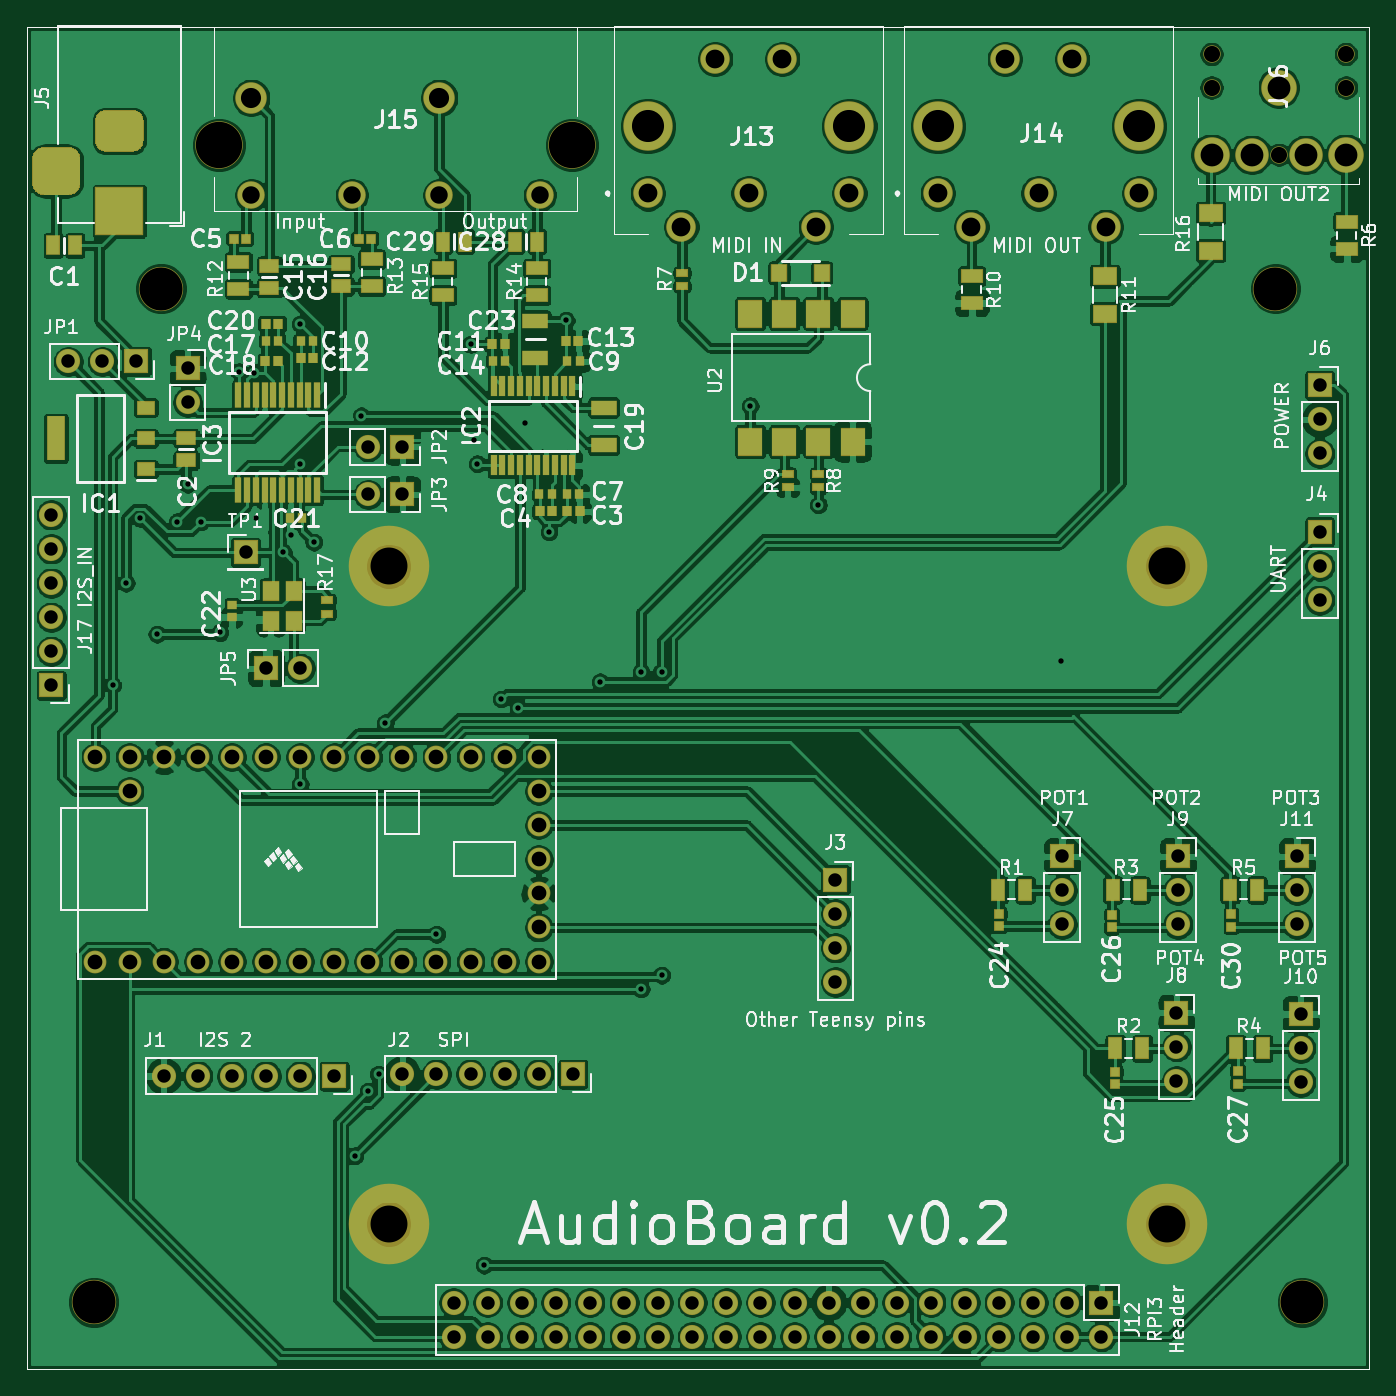
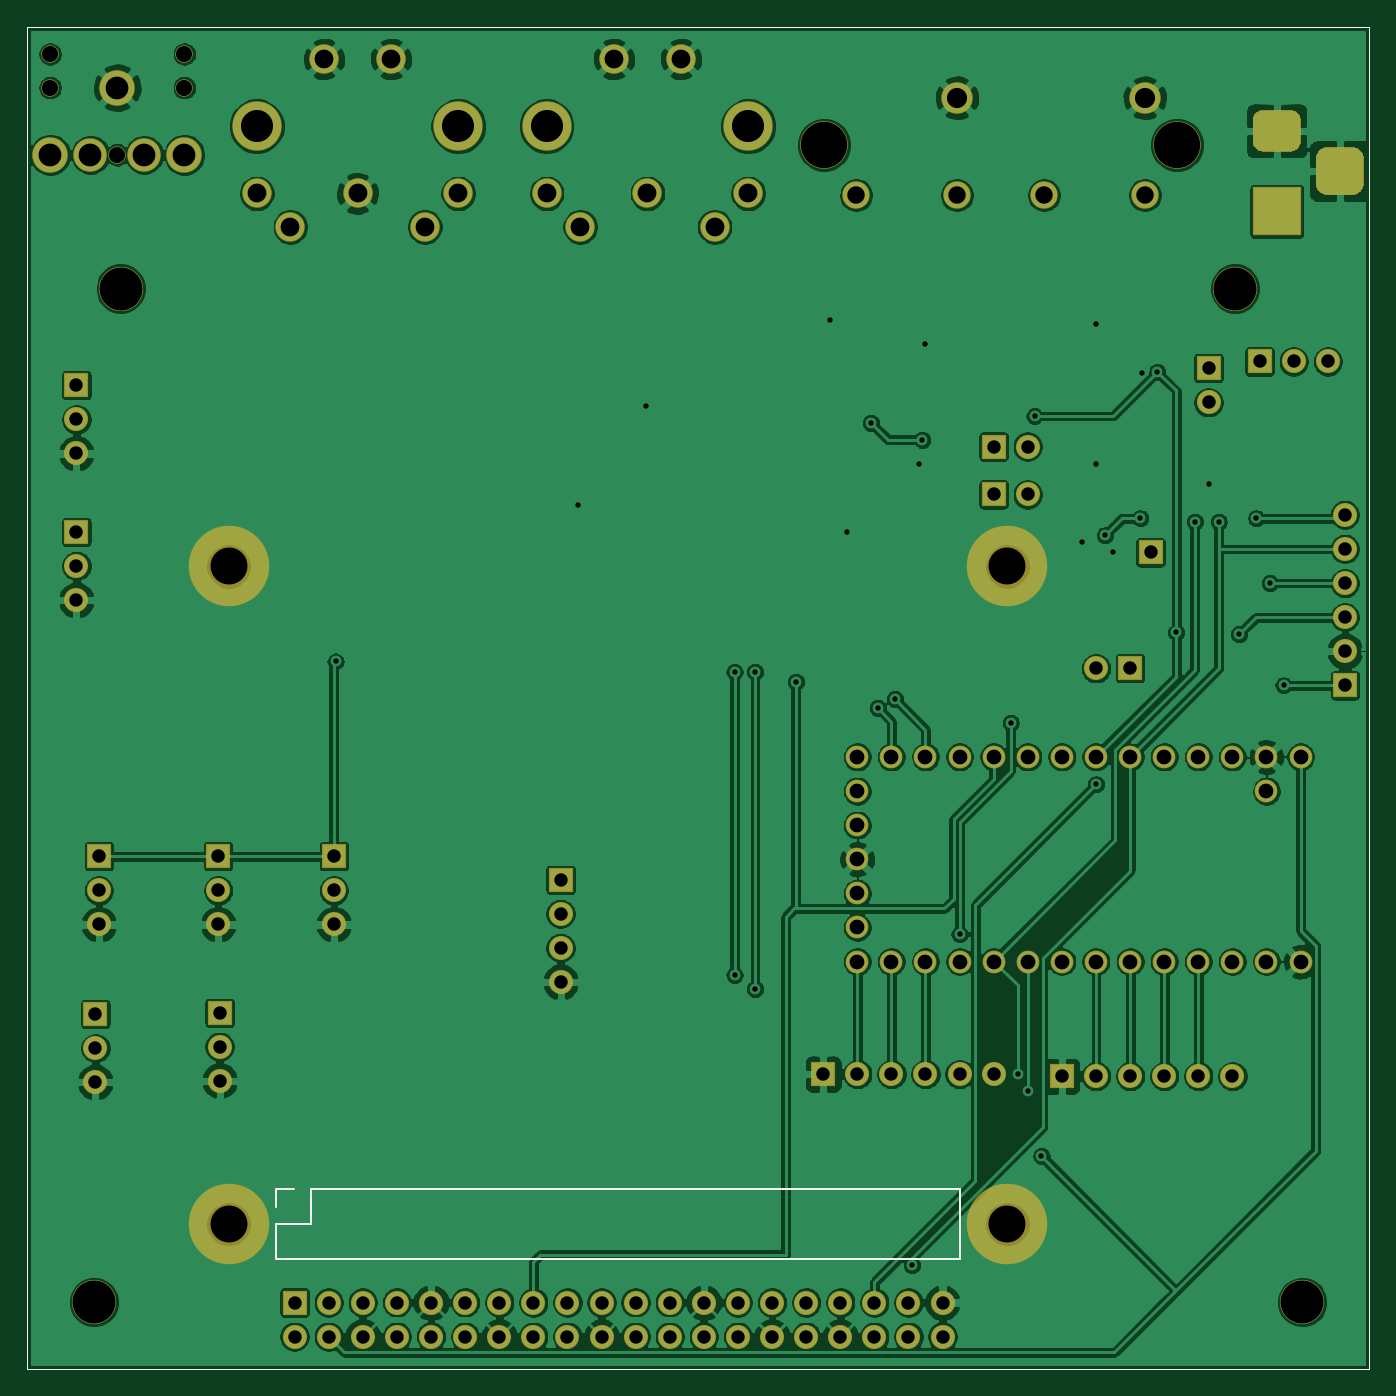
Circuit board: 10 layer files. Board 100.0 x 100.0 mm.
- bottom_copper: AudioBoard-B_Cu.gbr (356595 bytes)
- bottom_mask: AudioBoard-B_Mask.gbr (6856 bytes)
- paste: AudioBoard-B_Paste.gbr (718 bytes)
- bottom_silk: AudioBoard-B_SilkS.gbr (1185 bytes)
- outline: AudioBoard-Edge_Cuts.gbr (691 bytes)
- top_copper: AudioBoard-F_Cu.gbr (531096 bytes)
- top_mask: AudioBoard-F_Mask.gbr (12199 bytes)
- paste: AudioBoard-F_Paste.gbr (6061 bytes)
- top_silk: AudioBoard-F_SilkS.gbr (101921 bytes)
- drill: AudioBoard.drl (3279 bytes)

=== bottom_copper: AudioBoard-B_Cu.gbr (356595 bytes, source omitted) ===
=== bottom_mask: AudioBoard-B_Mask.gbr (6856 bytes, source omitted) ===
=== paste: AudioBoard-B_Paste.gbr ===
%TF.GenerationSoftware,KiCad,Pcbnew,(5.1.6)-1*%
%TF.CreationDate,2020-12-29T15:10:30+01:00*%
%TF.ProjectId,AudioBoard,41756469-6f42-46f6-9172-642e6b696361,rev?*%
%TF.SameCoordinates,Original*%
%TF.FileFunction,Paste,Bot*%
%TF.FilePolarity,Positive*%
%FSLAX46Y46*%
G04 Gerber Fmt 4.6, Leading zero omitted, Abs format (unit mm)*
G04 Created by KiCad (PCBNEW (5.1.6)-1) date 2020-12-29 15:10:30*
%MOMM*%
%LPD*%
G01*
G04 APERTURE LIST*
%TA.AperFunction,Profile*%
%ADD10C,0.050000*%
%TD*%
G04 APERTURE END LIST*
D10*
X50000000Y-150000000D02*
X50000000Y-50000000D01*
X50000000Y-50000000D02*
X150000000Y-50000000D01*
X150000000Y-150000000D02*
X50000000Y-150000000D01*
X150000000Y-50000000D02*
X150000000Y-150000000D01*
M02*

=== bottom_silk: AudioBoard-B_SilkS.gbr ===
%TF.GenerationSoftware,KiCad,Pcbnew,(5.1.6)-1*%
%TF.CreationDate,2020-12-29T15:10:31+01:00*%
%TF.ProjectId,AudioBoard,41756469-6f42-46f6-9172-642e6b696361,rev?*%
%TF.SameCoordinates,Original*%
%TF.FileFunction,Legend,Bot*%
%TF.FilePolarity,Positive*%
%FSLAX46Y46*%
G04 Gerber Fmt 4.6, Leading zero omitted, Abs format (unit mm)*
G04 Created by KiCad (PCBNEW (5.1.6)-1) date 2020-12-29 15:10:31*
%MOMM*%
%LPD*%
G01*
G04 APERTURE LIST*
%TA.AperFunction,Profile*%
%ADD10C,0.050000*%
%TD*%
%ADD11C,0.120000*%
G04 APERTURE END LIST*
D10*
X50000000Y-150000000D02*
X50000000Y-50000000D01*
X50000000Y-50000000D02*
X150000000Y-50000000D01*
X150000000Y-150000000D02*
X50000000Y-150000000D01*
X150000000Y-50000000D02*
X150000000Y-150000000D01*
D11*
%TO.C,REF\u002A\u002A*%
X80502000Y-141792000D02*
X80502000Y-136592000D01*
X128822000Y-139192000D02*
X128822000Y-136592000D01*
X128822000Y-136592000D02*
X80502000Y-136592000D01*
X131422000Y-137922000D02*
X131422000Y-136592000D01*
X131422000Y-141792000D02*
X80502000Y-141792000D01*
X131422000Y-139192000D02*
X128822000Y-139192000D01*
X131422000Y-136592000D02*
X130092000Y-136592000D01*
X131422000Y-141792000D02*
X131422000Y-139192000D01*
%TD*%
M02*

=== outline: AudioBoard-Edge_Cuts.gbr ===
%TF.GenerationSoftware,KiCad,Pcbnew,(5.1.6)-1*%
%TF.CreationDate,2020-12-29T15:10:31+01:00*%
%TF.ProjectId,AudioBoard,41756469-6f42-46f6-9172-642e6b696361,rev?*%
%TF.SameCoordinates,Original*%
%TF.FileFunction,Profile,NP*%
%FSLAX46Y46*%
G04 Gerber Fmt 4.6, Leading zero omitted, Abs format (unit mm)*
G04 Created by KiCad (PCBNEW (5.1.6)-1) date 2020-12-29 15:10:31*
%MOMM*%
%LPD*%
G01*
G04 APERTURE LIST*
%TA.AperFunction,Profile*%
%ADD10C,0.050000*%
%TD*%
G04 APERTURE END LIST*
D10*
X50000000Y-150000000D02*
X50000000Y-50000000D01*
X50000000Y-50000000D02*
X150000000Y-50000000D01*
X150000000Y-150000000D02*
X50000000Y-150000000D01*
X150000000Y-50000000D02*
X150000000Y-150000000D01*
M02*

=== top_copper: AudioBoard-F_Cu.gbr (531096 bytes, source omitted) ===
=== top_mask: AudioBoard-F_Mask.gbr (12199 bytes, source omitted) ===
=== paste: AudioBoard-F_Paste.gbr ===
%TF.GenerationSoftware,KiCad,Pcbnew,(5.1.6)-1*%
%TF.CreationDate,2020-12-29T15:10:30+01:00*%
%TF.ProjectId,AudioBoard,41756469-6f42-46f6-9172-642e6b696361,rev?*%
%TF.SameCoordinates,Original*%
%TF.FileFunction,Paste,Top*%
%TF.FilePolarity,Positive*%
%FSLAX46Y46*%
G04 Gerber Fmt 4.6, Leading zero omitted, Abs format (unit mm)*
G04 Created by KiCad (PCBNEW (5.1.6)-1) date 2020-12-29 15:10:30*
%MOMM*%
%LPD*%
G01*
G04 APERTURE LIST*
%TA.AperFunction,Profile*%
%ADD10C,0.050000*%
%TD*%
%ADD11R,1.550000X1.000000*%
%ADD12R,0.800000X0.500000*%
%ADD13R,1.000000X1.550000*%
%ADD14R,1.780000X2.000000*%
%ADD15R,0.450000X1.800000*%
%ADD16R,0.450000X1.475000*%
%ADD17R,1.300000X3.250000*%
%ADD18R,1.300000X0.950000*%
%ADD19R,1.120000X1.220000*%
%ADD20R,0.910000X1.390000*%
%ADD21R,1.820000X1.050000*%
%ADD22R,1.430000X0.940000*%
%ADD23R,0.940000X1.430000*%
%ADD24R,1.750000X1.250000*%
%ADD25R,0.690000X0.720000*%
%ADD26R,0.620000X0.640000*%
%ADD27R,0.600000X0.620000*%
%ADD28R,0.620000X0.600000*%
%ADD29R,0.640000X0.620000*%
%ADD30R,1.200000X1.400000*%
G04 APERTURE END LIST*
D10*
X50000000Y-150000000D02*
X50000000Y-50000000D01*
X50000000Y-50000000D02*
X150000000Y-50000000D01*
X150000000Y-150000000D02*
X50000000Y-150000000D01*
X150000000Y-50000000D02*
X150000000Y-150000000D01*
D11*
%TO.C,R15*%
X81000000Y-68000000D03*
X81000000Y-70000000D03*
%TD*%
%TO.C,R14*%
X88000000Y-68000000D03*
X88000000Y-70000000D03*
%TD*%
%TO.C,R13*%
X75692000Y-69326000D03*
X75692000Y-67326000D03*
%TD*%
%TO.C,R12*%
X65762000Y-69529200D03*
X65762000Y-67529200D03*
%TD*%
D12*
%TO.C,R9*%
X106680000Y-83312000D03*
X106680000Y-84312000D03*
%TD*%
%TO.C,R8*%
X108966000Y-84320000D03*
X108966000Y-83320000D03*
%TD*%
%TO.C,R7*%
X98806000Y-69342000D03*
X98806000Y-68342000D03*
%TD*%
D13*
%TO.C,R5*%
X141637500Y-114300000D03*
X139637500Y-114300000D03*
%TD*%
%TO.C,R4*%
X142048500Y-126107200D03*
X140048500Y-126107200D03*
%TD*%
%TO.C,R3*%
X132904500Y-114300000D03*
X130904500Y-114300000D03*
%TD*%
%TO.C,R2*%
X133080000Y-126107200D03*
X131080000Y-126107200D03*
%TD*%
%TO.C,R1*%
X124365500Y-114300000D03*
X122365500Y-114300000D03*
%TD*%
D14*
%TO.C,U2*%
X111506000Y-80904000D03*
X103886000Y-71374000D03*
X108966000Y-80904000D03*
X106426000Y-71374000D03*
X106426000Y-80904000D03*
X108966000Y-71374000D03*
X103886000Y-80904000D03*
X111506000Y-71374000D03*
%TD*%
D15*
%TO.C,IC3*%
X71615000Y-84525200D03*
X70965000Y-84525200D03*
X70315000Y-84525200D03*
X69665000Y-84525200D03*
X69015000Y-84525200D03*
X68365000Y-84525200D03*
X67715000Y-84525200D03*
X67065000Y-84525200D03*
X66415000Y-84525200D03*
X65765000Y-84525200D03*
X65765000Y-77425200D03*
X66415000Y-77425200D03*
X67065000Y-77425200D03*
X67715000Y-77425200D03*
X68365000Y-77425200D03*
X69015000Y-77425200D03*
X69665000Y-77425200D03*
X70315000Y-77425200D03*
X70965000Y-77425200D03*
X71615000Y-77425200D03*
%TD*%
D16*
%TO.C,IC2*%
X90631200Y-82668600D03*
X89981200Y-82668600D03*
X89331200Y-82668600D03*
X88681200Y-82668600D03*
X88031200Y-82668600D03*
X87381200Y-82668600D03*
X86731200Y-82668600D03*
X86081200Y-82668600D03*
X85431200Y-82668600D03*
X84781200Y-82668600D03*
X84781200Y-76792600D03*
X85431200Y-76792600D03*
X86081200Y-76792600D03*
X86731200Y-76792600D03*
X87381200Y-76792600D03*
X88031200Y-76792600D03*
X88681200Y-76792600D03*
X89331200Y-76792600D03*
X89981200Y-76792600D03*
X90631200Y-76792600D03*
%TD*%
D17*
%TO.C,IC1*%
X52174400Y-80670400D03*
D18*
X58874400Y-78380400D03*
X58874400Y-80670400D03*
X58874400Y-82960400D03*
%TD*%
D19*
%TO.C,D1*%
X109220000Y-68326000D03*
X106020000Y-68326000D03*
%TD*%
D20*
%TO.C,C29*%
X82640000Y-66000000D03*
X81000000Y-66000000D03*
%TD*%
%TO.C,C28*%
X86360000Y-66000000D03*
X88000000Y-66000000D03*
%TD*%
D21*
%TO.C,C23*%
X87884000Y-74676000D03*
X87884000Y-71896000D03*
%TD*%
%TO.C,C19*%
X92964000Y-81146000D03*
X92964000Y-78366000D03*
%TD*%
D22*
%TO.C,C16*%
X73406000Y-69342000D03*
X73406000Y-67702000D03*
%TD*%
%TO.C,C15*%
X68072000Y-67818000D03*
X68072000Y-69458000D03*
%TD*%
%TO.C,C2*%
X61874400Y-82310400D03*
X61874400Y-80670400D03*
%TD*%
D23*
%TO.C,C1*%
X51954000Y-66294000D03*
X53594000Y-66294000D03*
%TD*%
D11*
%TO.C,R10*%
X120396000Y-68580000D03*
X120396000Y-70580000D03*
%TD*%
D24*
%TO.C,R11*%
X130302000Y-71380000D03*
X130302000Y-68580000D03*
%TD*%
D25*
%TO.C,C3*%
X90266000Y-86106000D03*
X91186000Y-86106000D03*
%TD*%
%TO.C,C4*%
X89154000Y-86106000D03*
X88234000Y-86106000D03*
%TD*%
D26*
%TO.C,C5*%
X66326000Y-65780000D03*
X65406000Y-65780000D03*
%TD*%
%TO.C,C6*%
X75644000Y-65786000D03*
X74724000Y-65786000D03*
%TD*%
D27*
%TO.C,C7*%
X91138000Y-84836000D03*
X90218000Y-84836000D03*
%TD*%
%TO.C,C8*%
X89106000Y-84836000D03*
X88186000Y-84836000D03*
%TD*%
%TO.C,C9*%
X90266000Y-74930000D03*
X91186000Y-74930000D03*
%TD*%
%TO.C,C10*%
X70390000Y-73406000D03*
X71310000Y-73406000D03*
%TD*%
D25*
%TO.C,C11*%
X84678000Y-73660000D03*
X85598000Y-73660000D03*
%TD*%
%TO.C,C12*%
X70390000Y-74676000D03*
X71310000Y-74676000D03*
%TD*%
%TO.C,C13*%
X91090000Y-73406000D03*
X90170000Y-73406000D03*
%TD*%
D27*
%TO.C,C14*%
X85652000Y-74882000D03*
X84732000Y-74882000D03*
%TD*%
%TO.C,C17*%
X67818000Y-73406000D03*
X68738000Y-73406000D03*
%TD*%
D25*
%TO.C,C18*%
X68690000Y-74928000D03*
X67770000Y-74928000D03*
%TD*%
%TO.C,C20*%
X67818000Y-72136000D03*
X68738000Y-72136000D03*
%TD*%
D27*
%TO.C,C21*%
X70516000Y-86614000D03*
X69596000Y-86614000D03*
%TD*%
D28*
%TO.C,C22*%
X65278000Y-93980000D03*
X65278000Y-93060000D03*
%TD*%
D29*
%TO.C,C24*%
X122428000Y-116078000D03*
X122428000Y-116998000D03*
%TD*%
%TO.C,C25*%
X131064000Y-127858000D03*
X131064000Y-128778000D03*
%TD*%
%TO.C,C26*%
X130810000Y-116174000D03*
X130810000Y-117094000D03*
%TD*%
%TO.C,C27*%
X140208000Y-128730000D03*
X140208000Y-127810000D03*
%TD*%
%TO.C,C30*%
X139700000Y-117046000D03*
X139700000Y-116126000D03*
%TD*%
D11*
%TO.C,R6*%
X148336000Y-66532000D03*
X148336000Y-64532000D03*
%TD*%
D24*
%TO.C,R16*%
X138176000Y-66678000D03*
X138176000Y-63878000D03*
%TD*%
D12*
%TO.C,R17*%
X72390000Y-93710000D03*
X72390000Y-92710000D03*
%TD*%
D30*
%TO.C,U3*%
X69876000Y-94234000D03*
X69876000Y-92034000D03*
X68176000Y-92034000D03*
X68176000Y-94234000D03*
%TD*%
M02*

=== top_silk: AudioBoard-F_SilkS.gbr (101921 bytes, source omitted) ===
=== drill: AudioBoard.drl ===
M48
; DRILL file {KiCad (5.1.6)-1} date 12/29/20 15:10:24
; FORMAT={-:-/ absolute / inch / decimal}
; #@! TF.CreationDate,2020-12-29T15:10:24+01:00
; #@! TF.GenerationSoftware,Kicad,Pcbnew,(5.1.6)-1
FMAT,2
INCH
T1C0.0157
T2C0.0394
T3C0.0433
T4C0.0512
T5C0.0551
T6C0.0591
T7C0.0669
T8C0.0941
T9C0.0472
T10C0.1083
T11C0.1260
T12C0.1358
%
G90
G05
T1
X2.22Y-3.9
X2.26Y-3.6
X2.3Y-3.41
X2.35Y-3.75
X2.41Y-3.42
X2.44Y-3.31
X2.48Y-3.42
X2.5348Y-3.7448
X2.59Y-2.98
X2.6346Y-2.9831
X2.64Y-3.41
X2.7201Y-3.5099
X2.7439Y-3.46
X2.77Y-2.84
X2.77Y-3.25
X2.77Y-4.19
X2.81Y-3.48
X2.93Y-5.28
X2.95Y-3.11
X2.97Y-5.09
X3.0Y-5.04
X3.02Y-4.01
X3.17Y-4.63
X3.27Y-2.9
X3.28Y-3.18
X3.29Y-3.25
X3.31Y-5.6
X3.36Y-3.94
X3.41Y-3.966
X3.43Y-3.13
X3.5Y-3.45
X3.55Y-2.83
X3.65Y-3.89
X3.77Y-3.86
X3.77Y-4.79
X3.83Y-3.86
X3.83Y-4.75
X4.09Y-3.08
X4.29Y-3.37
X5.0Y-3.83
T2
X5.34Y-4.86
X5.34Y-4.96
X5.34Y-5.06
X5.76Y-3.02
X5.76Y-3.12
X5.76Y-3.22
X2.09Y-2.95
X2.19Y-2.95
X2.29Y-2.95
X5.76Y-3.45
X5.76Y-3.55
X5.76Y-3.65
X3.22Y-5.71
X3.22Y-5.81
X3.32Y-5.71
X3.32Y-5.81
X3.42Y-5.71
X3.42Y-5.81
X3.52Y-5.71
X3.52Y-5.81
X3.62Y-5.71
X3.62Y-5.81
X3.72Y-5.71
X3.72Y-5.81
X3.82Y-5.71
X3.82Y-5.81
X3.92Y-5.71
X3.92Y-5.81
X4.02Y-5.71
X4.02Y-5.81
X4.12Y-5.71
X4.12Y-5.81
X4.22Y-5.71
X4.22Y-5.81
X4.32Y-5.71
X4.32Y-5.81
X4.42Y-5.71
X4.42Y-5.81
X4.52Y-5.71
X4.52Y-5.81
X4.62Y-5.71
X4.62Y-5.81
X4.72Y-5.71
X4.72Y-5.81
X4.82Y-5.71
X4.82Y-5.81
X4.92Y-5.71
X4.92Y-5.81
X5.02Y-5.71
X5.02Y-5.81
X5.12Y-5.71
X5.12Y-5.81
X2.67Y-3.85
X2.77Y-3.85
X2.97Y-3.34
X3.07Y-3.34
X2.37Y-5.046
X2.47Y-5.046
X2.57Y-5.046
X2.67Y-5.046
X2.77Y-5.046
X2.87Y-5.046
X2.44Y-2.97
X2.44Y-3.07
X2.04Y-3.4
X2.04Y-3.5
X2.04Y-3.6
X2.04Y-3.7
X2.04Y-3.8
X2.04Y-3.9
X3.07Y-5.04
X3.17Y-5.04
X3.27Y-5.04
X3.37Y-5.04
X3.47Y-5.04
X3.57Y-5.04
X5.6939Y-4.4013
X5.6939Y-4.5013
X5.6939Y-4.6013
X4.34Y-4.47
X4.34Y-4.57
X4.34Y-4.67
X4.34Y-4.77
X5.7044Y-4.8639
X5.7044Y-4.9639
X5.7044Y-5.0639
X5.005Y-4.4013
X5.005Y-4.5013
X5.005Y-4.6013
X2.61Y-3.51
X2.97Y-3.2
X3.07Y-3.2
X5.3444Y-4.4013
X5.3444Y-4.5013
X5.3444Y-4.6013
T3
X2.17Y-4.11
X2.17Y-4.71
X2.27Y-4.11
X2.27Y-4.21
X2.27Y-4.71
X2.37Y-4.11
X2.37Y-4.71
X2.47Y-4.11
X2.47Y-4.71
X2.57Y-4.11
X2.57Y-4.71
X2.67Y-4.11
X2.67Y-4.71
X2.77Y-4.11
X2.77Y-4.71
X2.87Y-4.11
X2.87Y-4.71
X2.97Y-4.11
X2.97Y-4.71
X3.07Y-4.11
X3.07Y-4.71
X3.17Y-4.11
X3.17Y-4.71
X3.27Y-4.11
X3.27Y-4.71
X3.37Y-4.11
X3.37Y-4.71
X3.47Y-4.11
X3.47Y-4.21
X3.47Y-4.31
X3.47Y-4.41
X3.47Y-4.51
X3.47Y-4.61
X3.47Y-4.71
T4
X2.6268Y-2.4624
X2.922Y-2.4624
X3.178Y-2.4624
X3.4732Y-2.4624
T5
X3.79Y-2.4572
X3.8884Y-2.5553
X3.987Y-2.0631
X4.0855Y-2.4572
X4.1839Y-2.0631
X4.2825Y-2.5553
X4.3809Y-2.4572
X4.64Y-2.4572
X4.7384Y-2.5553
X4.837Y-2.0631
X4.9355Y-2.4572
X5.0339Y-2.0631
X5.1325Y-2.5553
X5.2309Y-2.4572
T6
X2.6268Y-2.177
X3.178Y-2.177
T7
X5.4431Y-2.344
X5.5613Y-2.344
X5.64Y-2.1472
X5.7187Y-2.344
X5.8369Y-2.344
T8
X3.79Y-2.26
X4.3809Y-2.26
X4.64Y-2.26
X5.2309Y-2.26
T9
X5.4431Y-2.0487
X5.4431Y-2.1472
X5.64Y-2.344
X5.8369Y-2.0487
X5.8369Y-2.1472
T10
X3.03Y-3.5509
X3.03Y-5.48
X5.3135Y-3.5509
X5.3135Y-5.48
T11
X2.1654Y-5.7087
X5.7087Y-5.7087
X2.3622Y-2.7362
X5.6299Y-2.7362
T12
X2.5323Y-2.3148
X3.5677Y-2.3148
T2
G00X2.055Y-2.3525
M15
G01X2.055Y-2.4313
M16
G05
G00X2.2794Y-2.2738
M15
G01X2.2006Y-2.2738
M16
G05
G00X2.2794Y-2.51
M15
G01X2.2006Y-2.51
M16
G05
T0
M30

